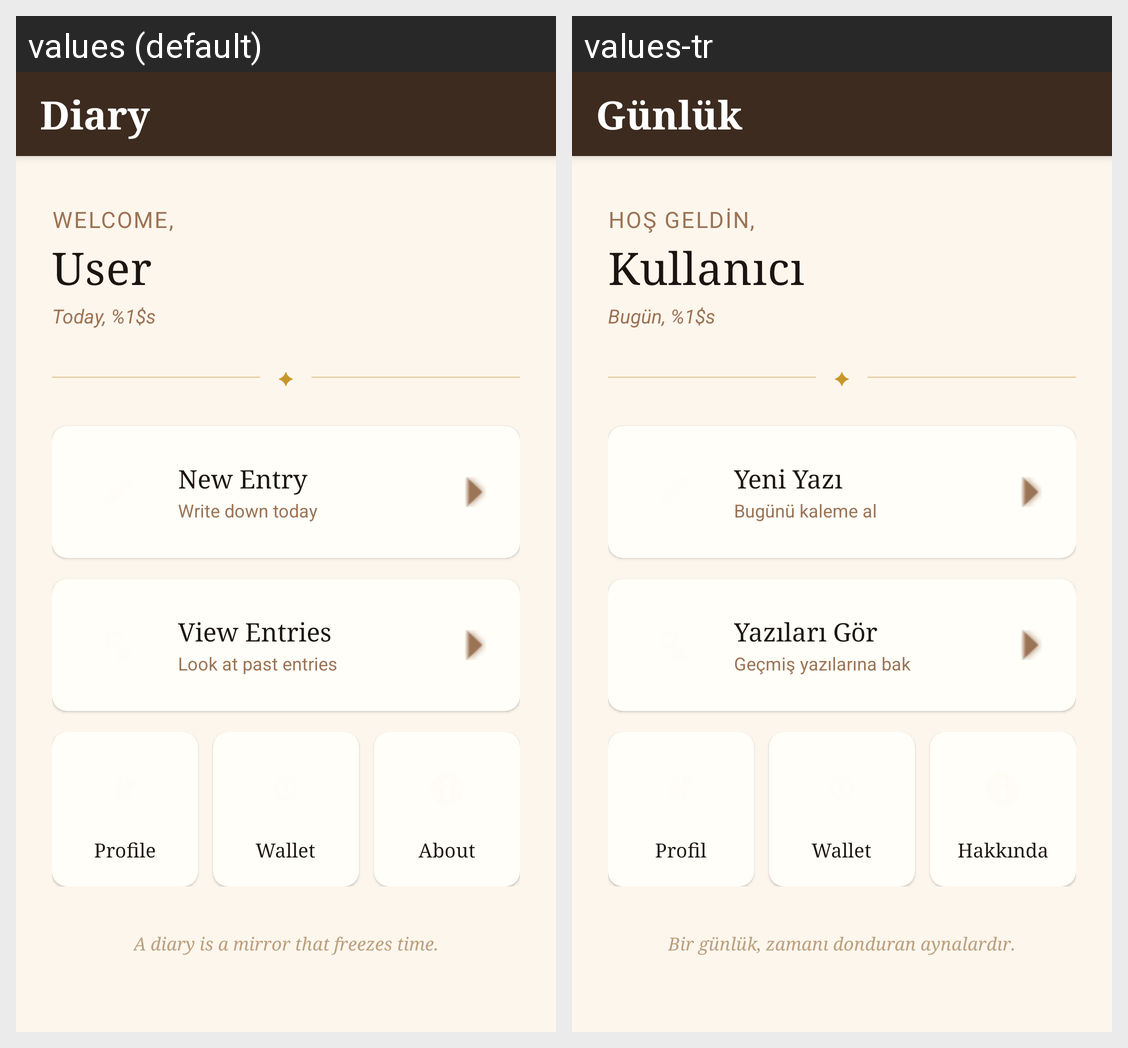

Strings drawn on this Android screen and how each of the app's shown locales translates them:
Android screen res/layout/activity_main.xml rendered under 2 locales, left to right: values (default), values-tr. Device: Nexus 5 (rendered at 1080×1920; each locale shown at half size, 540×960, under a caption strip naming it); theme Theme.Gunluk.
Strings drawn on this screen, with the default value and each locale's value (text and hints the layout hard-codes, and strings that could not be matched under every locale, appear in the picture but are not listed):

app_name
  values: Diary
  values-tr: Günlük

main_welcome
  values: Welcome,
  values-tr: Hoş geldin,

main_username_placeholder
  values: User
  values-tr: Kullanıcı

main_date_today_placeholder
  values: Today, %1$s
  values-tr: Bugün, %1$s

main_divider_star
  values: ✦
  values-tr: ✦

btn_new_entry
  values: New Entry
  values-tr: Yeni Yazı

main_new_entry_subtitle
  values: Write down today
  values-tr: Bugünü kaleme al

btn_view_entries
  values: View Entries
  values-tr: Yazıları Gör

main_view_entries_subtitle
  values: Look at past entries
  values-tr: Geçmiş yazılarına bak

desc_profile
  values: Profile
  values-tr: Profil

btn_profile
  values: Profile
  values-tr: Profil

desc_wallet
  values: Wallet
  values-tr: Wallet  [not translated; the default value is used]

btn_wallet
  values: Wallet
  values-tr: Wallet  [not translated; the default value is used]

desc_about
  values: About
  values-tr: Hakkında

btn_about
  values: About
  values-tr: Hakkında

main_footer_quote
  values: A diary is a mirror that freezes time.
  values-tr: Bir günlük, zamanı donduran aynalardır.
